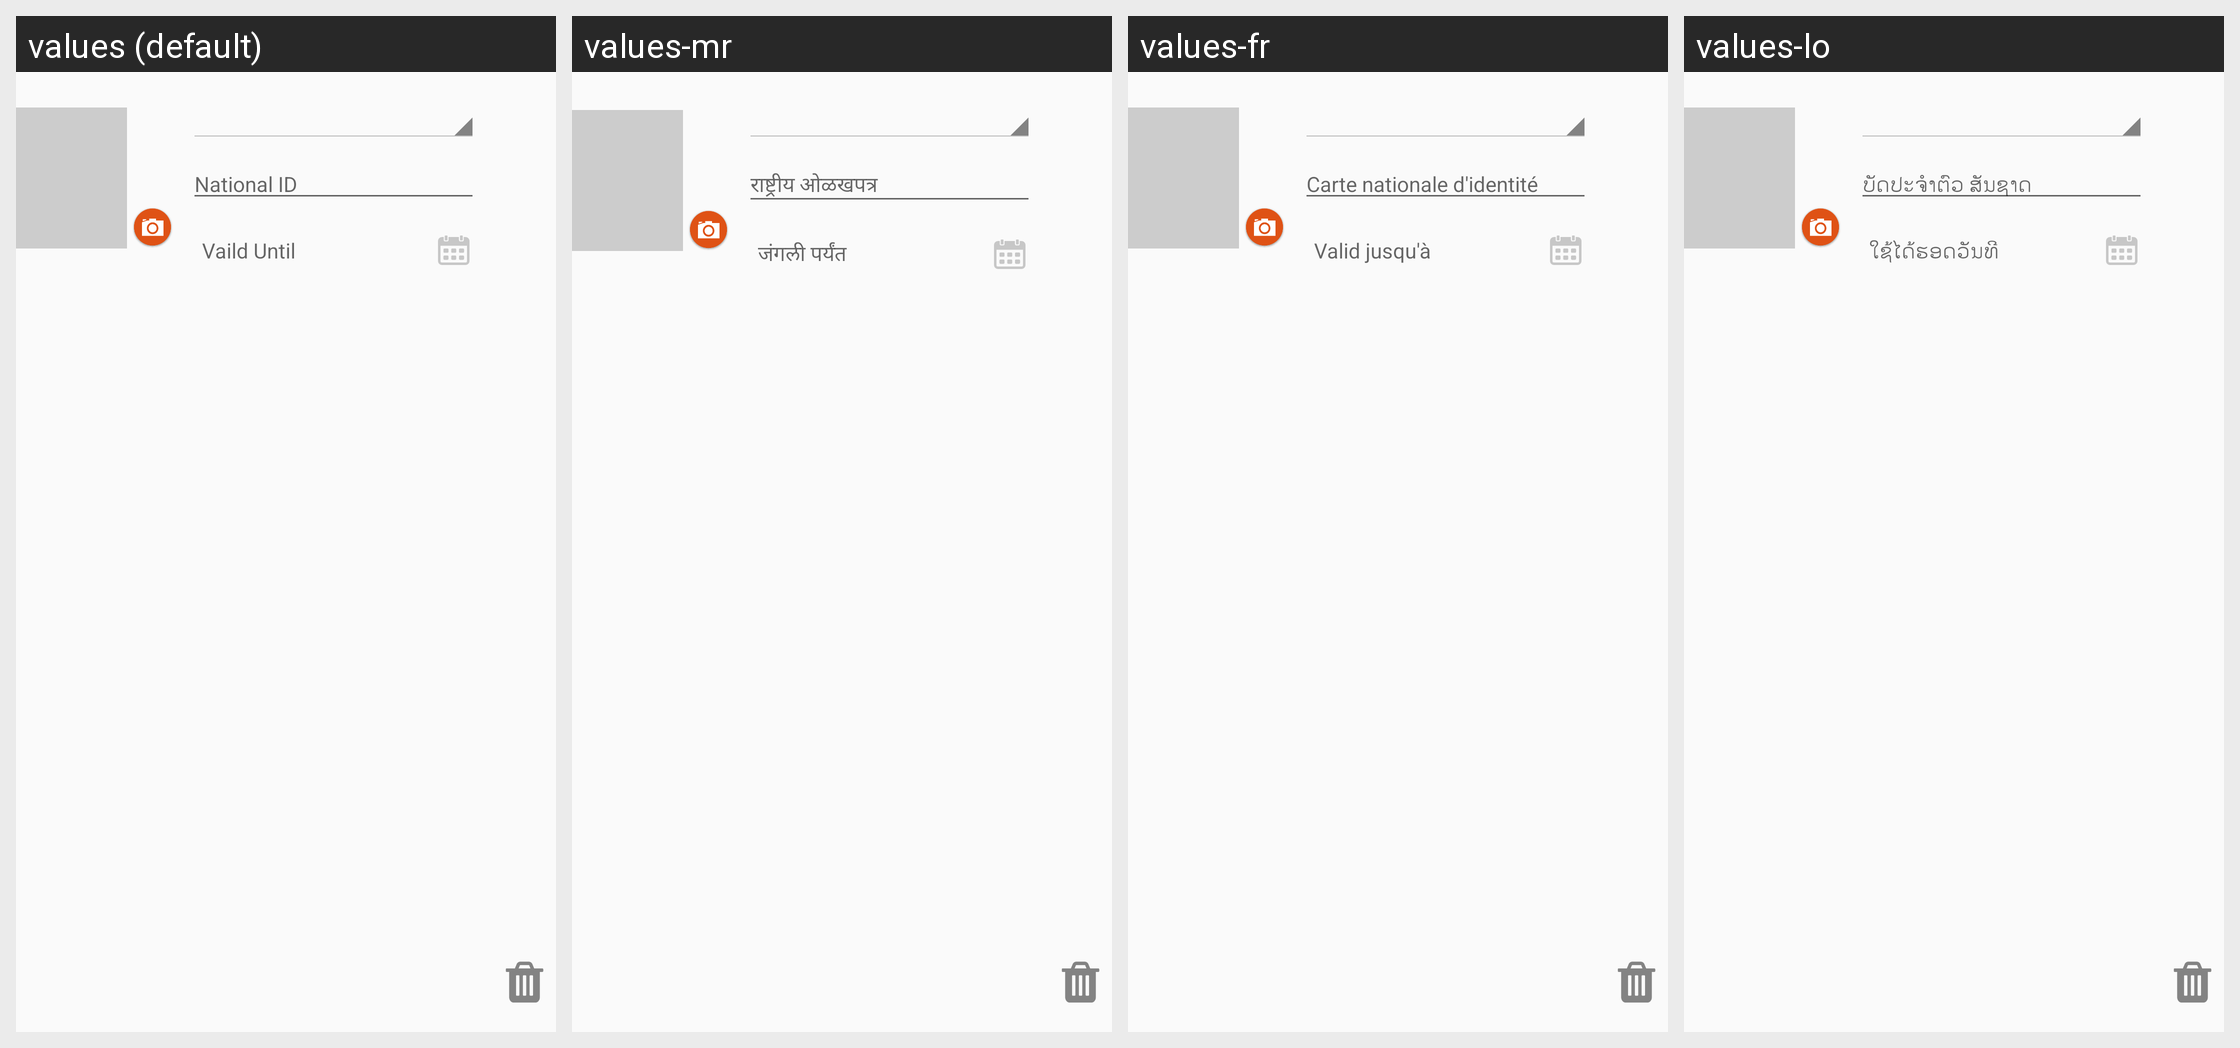

For this localized Android screen grid, give each drawn string resource with its value in every locale shown.
Android screen res/layout/add_nationalid.xml rendered under 4 locales, left to right: values (default), values-mr, values-fr, values-lo. Device: Nexus 5 (rendered at 1080×1920; each locale shown at half size, 540×960, under a caption strip naming it); theme AppCompactTheme.
Other locales in the repository, not shown: values-es, values-id, values-in, values-pt, values-th, values-tr, values-vi.
Strings drawn on this screen, with the default value and each locale's value (text and hints the layout hard-codes, and strings that could not be matched under every locale, appear in the picture but are not listed):

nationalidno
  values: National ID
  values-mr: राष्ट्रीय ओळखपत्र
  values-fr: Carte nationale d'identité
  values-lo: ບັດປະຈຳຕົວ ສັນຊາດ

valid_until
  values: Vaild Until
  values-mr: जंगली पर्यंत
  values-fr: Valid jusqu'à
  values-lo: ໃຊ້ໄດ້ຮອດວັນທີ
